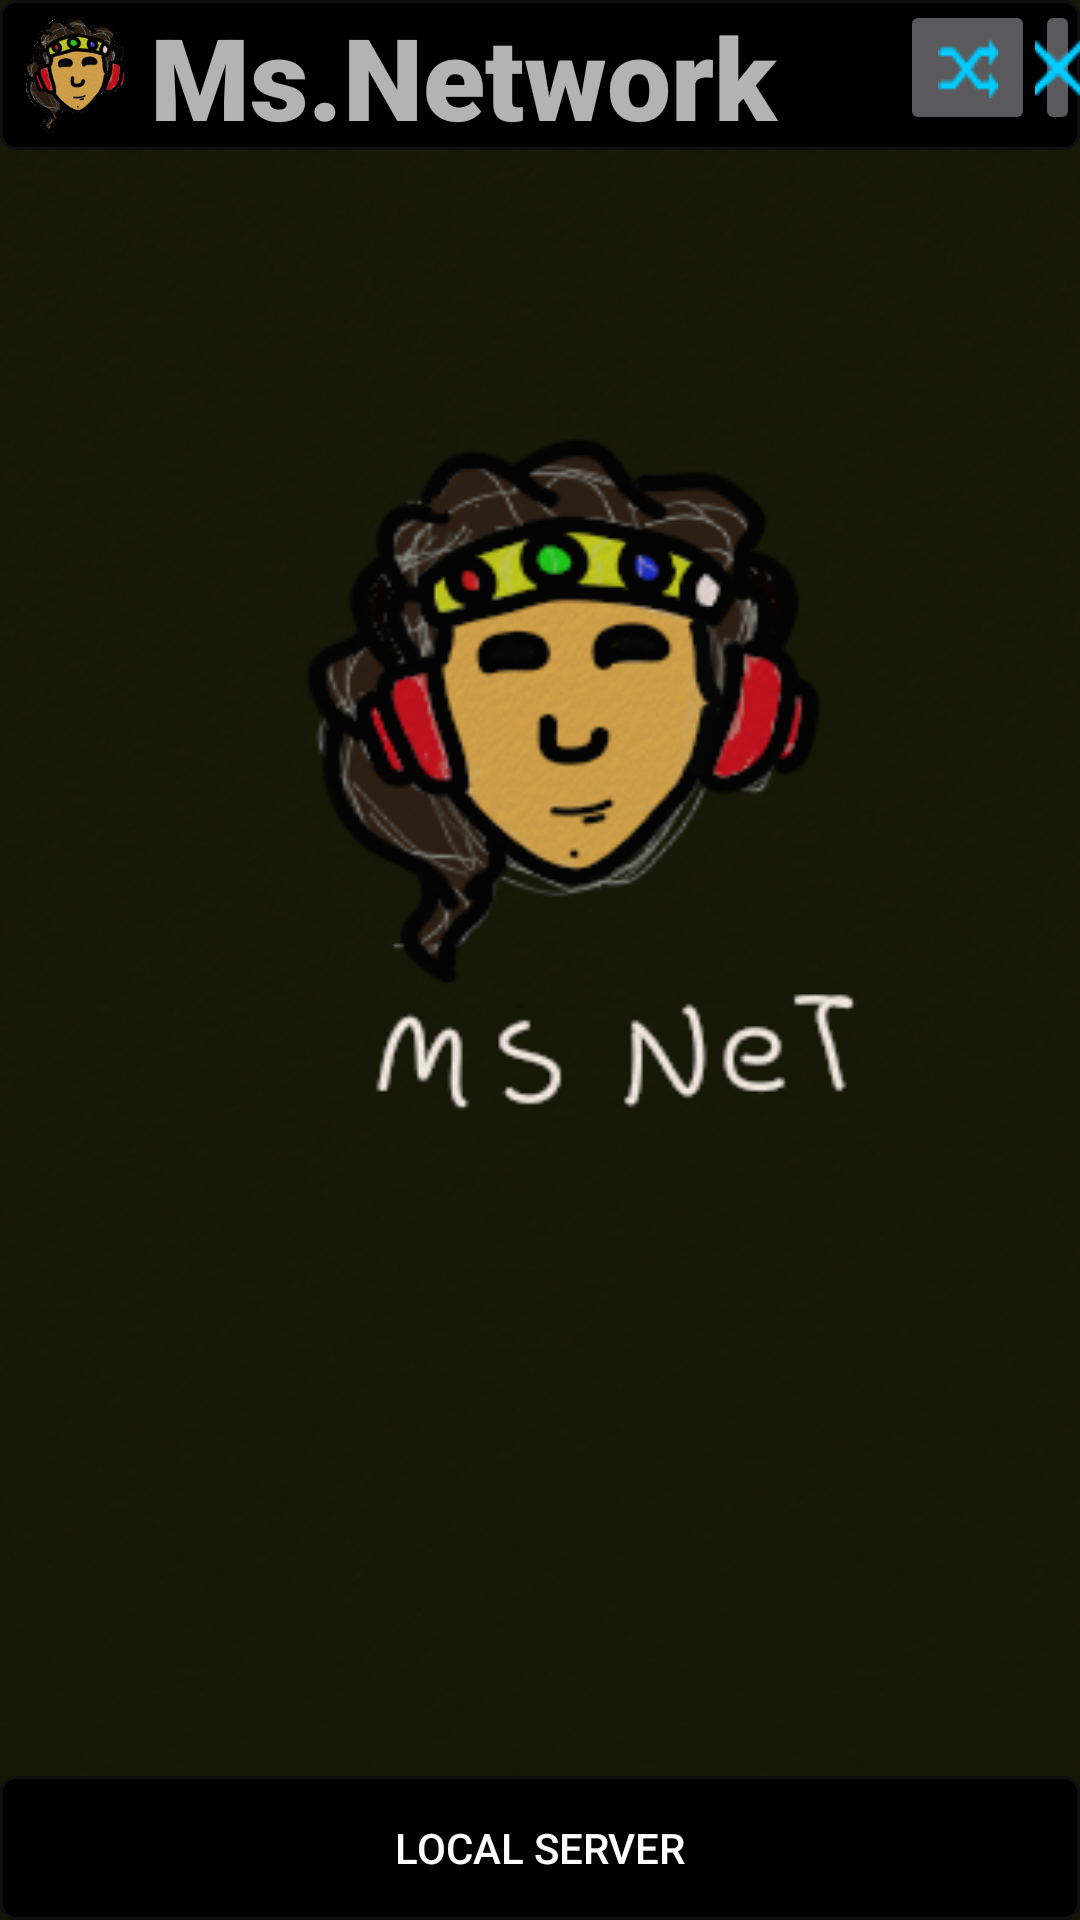

Android layout source for this screen:
<!-- AndroidManifest.xml: application theme SplashTheme -->
<!-- res/layout/activity_main.xml -->
<LinearLayout xmlns:android="http://schemas.android.com/apk/res/android"
    xmlns:tools="http://schemas.android.com/tools"
    android:layout_width="fill_parent"
    android:layout_height="fill_parent"
    xmlns:app="http://schemas.android.com/apk/res-auto"
    android:orientation="vertical"
    tools:context=".MainActivity">
    <RelativeLayout
        android:layout_width="match_parent"
        android:layout_height="50dp"
        android:background="@drawable/round">
        <ImageView
            android:id="@+id/icon"
            android:src="@drawable/msicon"
            android:layout_width="50dp"
            android:layout_height="50dp" />
        <TextView
            android:id="@+id/ms"
            android:layout_width="250dp"
            android:layout_toRightOf="@id/icon"
            android:text="Ms.Network"
            android:textSize="38dp"
            android:fontFamily="sans-serif-black"
            android:shadowColor="#FF909090"
            android:layout_height="match_parent" />
        <ImageButton
            android:id="@+id/action_shuffle"
            android:layout_width="45dp"
            android:layout_height="45dp"
            android:clickable="true"
            android:onClick="shuffle"
            android:src="@drawable/shuffle"
            android:layout_toRightOf="@id/ms"
            android:title="Shuffle"
            app:showAsAction="always" />

        <ImageButton
            android:id="@+id/action_end"
            android:layout_width="45dp"
            android:layout_height="45dp"
            android:layout_toRightOf="@id/action_shuffle"
            android:clickable="true"
            android:onClick="stop"
            android:src="@drawable/stop"
            android:title="End"
            app:showAsAction="always" />
    </RelativeLayout>
    <RelativeLayout
        android:layout_width="match_parent"
        android:layout_height="match_parent">
        <ListView
            android:id="@+id/song_list"
            android:layout_width="fill_parent"
            android:layout_height="wrap_content"
            android:background="#FFF9F9F9"
            android:layout_above="@id/playing">
        </ListView>
        <TextView
            android:layout_width="match_parent"
            android:layout_height="wrap_content"
            android:id="@+id/playing"
            android:layout_above="@+id/local"/>
        <Button
            android:id="@+id/local"
            android:layout_alignParentBottom="true"
            android:layout_width="fill_parent"
            android:layout_height="wrap_content"
            android:background="@drawable/round"
            android:text="Local Server"
            android:onClick="makeSwitch"/>
    </RelativeLayout>
</LinearLayout>
<!-- resources referenced by this layout -->
<resources>
  <!-- drawable msicon: png bitmap (drawable, 31065 bytes) -->
  <!-- drawable round (drawable) -->
  <?xml version="1.0" encoding="UTF-8"?>
  
  <shape xmlns:android="http://schemas.android.com/apk/res/android">
      <solid android:color="#FF000000"/>
      <stroke android:width="1dp" android:color="#FF0F0F0F" />
      <corners android:radius="5dp"/>
      <padding android:left="0dp" android:top="0dp" android:right="0dp" android:bottom="0dp" />
  </shape>
  <!-- drawable shuffle: png bitmap (drawable, 419 bytes) -->
  <!-- drawable stop: png bitmap (drawable, 330 bytes) -->
  <style name="SplashTheme" parent="Theme.AppCompat.NoActionBar">
          <item name="android:windowBackground">@drawable/newsplash</item>
      </style>
  <!-- drawable newsplash: png bitmap (drawable, 166833 bytes) -->
</resources>
